Run: headless pygame with SDL's dummy video driver; simulated clock (each Clock.tick advances the game by its frame time, no real sleeping); random seed 0; keys injected as events and as key.get_pressed() state; no mouse input; restart key SPACE tapped at the start of phases 3 and 4.
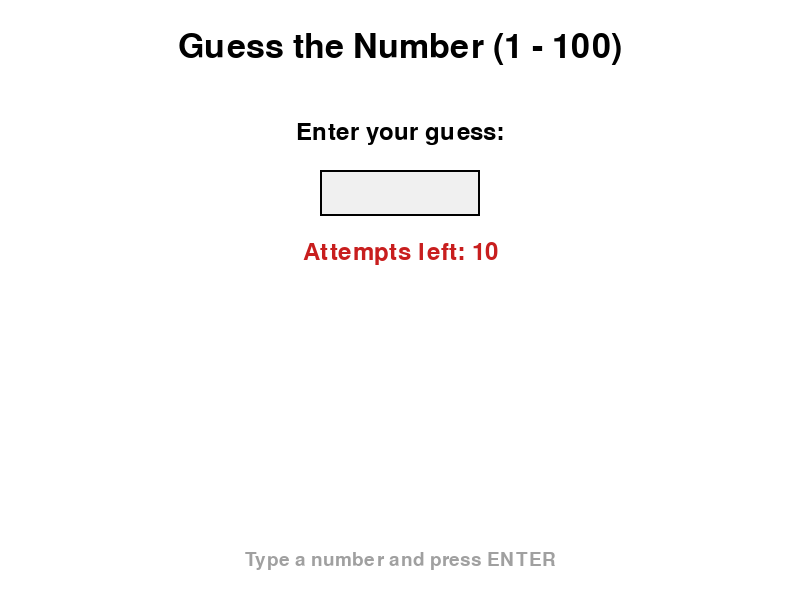
Frame 1 of 4 · flips 1–60 · no input
Frame 2 of 4 · flips 61–180 · tapped SPACE, RETURN · held RIGHT (→), D · screen unchanged from frame 1, image omitted
Frame 3 of 4 · flips 181–300 · tapped SPACE · held DOWN (↓), S · screen unchanged from frame 2, image omitted
Frame 4 of 4 · flips 301–420 · tapped SPACE · held LEFT (←), A, UP (↑), W · screen unchanged from frame 3, image omitted

The pygame program that drew these frames:

"""
Task 1: Number Guessing Game (PyGame)
"""

import pygame
from random import randint

pygame.init()
screen = pygame.display.set_mode((800, 600))
pygame.display.set_caption("Guess the Number!")
clock = pygame.time.Clock()

big_font = pygame.font.Font(None, 50)
medium_font = pygame.font.Font(None, 36)
small_font = pygame.font.Font(None, 28)

WHITE = (255, 255, 255)
BLACK = (0, 0, 0)
GREEN = (34, 139, 34)
RED = (200, 30, 30)
BLUE = (30, 80, 200)
GRAY = (160, 160, 160)

secret = randint(1, 100)      
attempts_left = 10           
user_input = ""              
message = ""              
message_color = BLACK
game_over = False

running = True

while running:
    clock.tick(60)  

    for event in pygame.event.get():

        if event.type == pygame.QUIT:
            running = False

        if event.type == pygame.KEYDOWN:

            if game_over:
                if event.key == pygame.K_SPACE:
                    secret = randint(1, 100)
                    attempts_left = 10
                    user_input = ""
                    message = ""
                    message_color = BLACK
                    game_over = False
                continue 

            if event.key == pygame.K_RETURN and user_input != "":
                guess = int(user_input)
                attempts_left = attempts_left - 1

                if guess == secret:
                    message = f"You got it! The number was {secret}!"
                    message_color = GREEN
                    game_over = True
                elif attempts_left == 0:
                    message = f"No tries left! The number was {secret}"
                    message_color = RED
                    game_over = True
                elif guess > secret:
                    message = f"{guess} is too HIGH"
                    message_color = BLUE
                else:
                    message = f"{guess} is too LOW"
                    message_color = BLUE

                user_input = ""  

            elif event.key == pygame.K_BACKSPACE:
                user_input = user_input[:-1]

            elif event.unicode.isdigit() and len(user_input) < 3:
                user_input = user_input + event.unicode

    screen.fill(WHITE)

    title = big_font.render("Guess the Number (1 - 100)", True, BLACK)
    screen.blit(title, (400 - title.get_width() // 2, 30))

    if not game_over:
        prompt = medium_font.render("Enter your guess:", True, BLACK)
        screen.blit(prompt, (400 - prompt.get_width() // 2, 120))

        box = pygame.Rect(320, 170, 160, 46)
        pygame.draw.rect(screen, (240, 240, 240), box)  
        pygame.draw.rect(screen, BLACK, box, 2)          

        typed = big_font.render(user_input, True, BLACK)
        screen.blit(typed, (box.x + 80 - typed.get_width() // 2, box.y + 6))

        att = medium_font.render(f"Attempts left: {attempts_left}", True, RED)
        screen.blit(att, (400 - att.get_width() // 2, 240))

        if message != "":
            hint = big_font.render(message, True, message_color)
            screen.blit(hint, (400 - hint.get_width() // 2, 310))

        info = small_font.render("Type a number and press ENTER", True, GRAY)
        screen.blit(info, (400 - info.get_width() // 2, 550))

    else:
        result = big_font.render(message, True, message_color)
        screen.blit(result, (400 - result.get_width() // 2, 220))

        used = medium_font.render(f"Attempts used: {10 - attempts_left}", True, BLACK)
        screen.blit(used, (400 - used.get_width() // 2, 290))

        again = small_font.render("Press SPACE to play again", True, GRAY)
        screen.blit(again, (400 - again.get_width() // 2, 550))

    pygame.display.flip()

pygame.quit()
